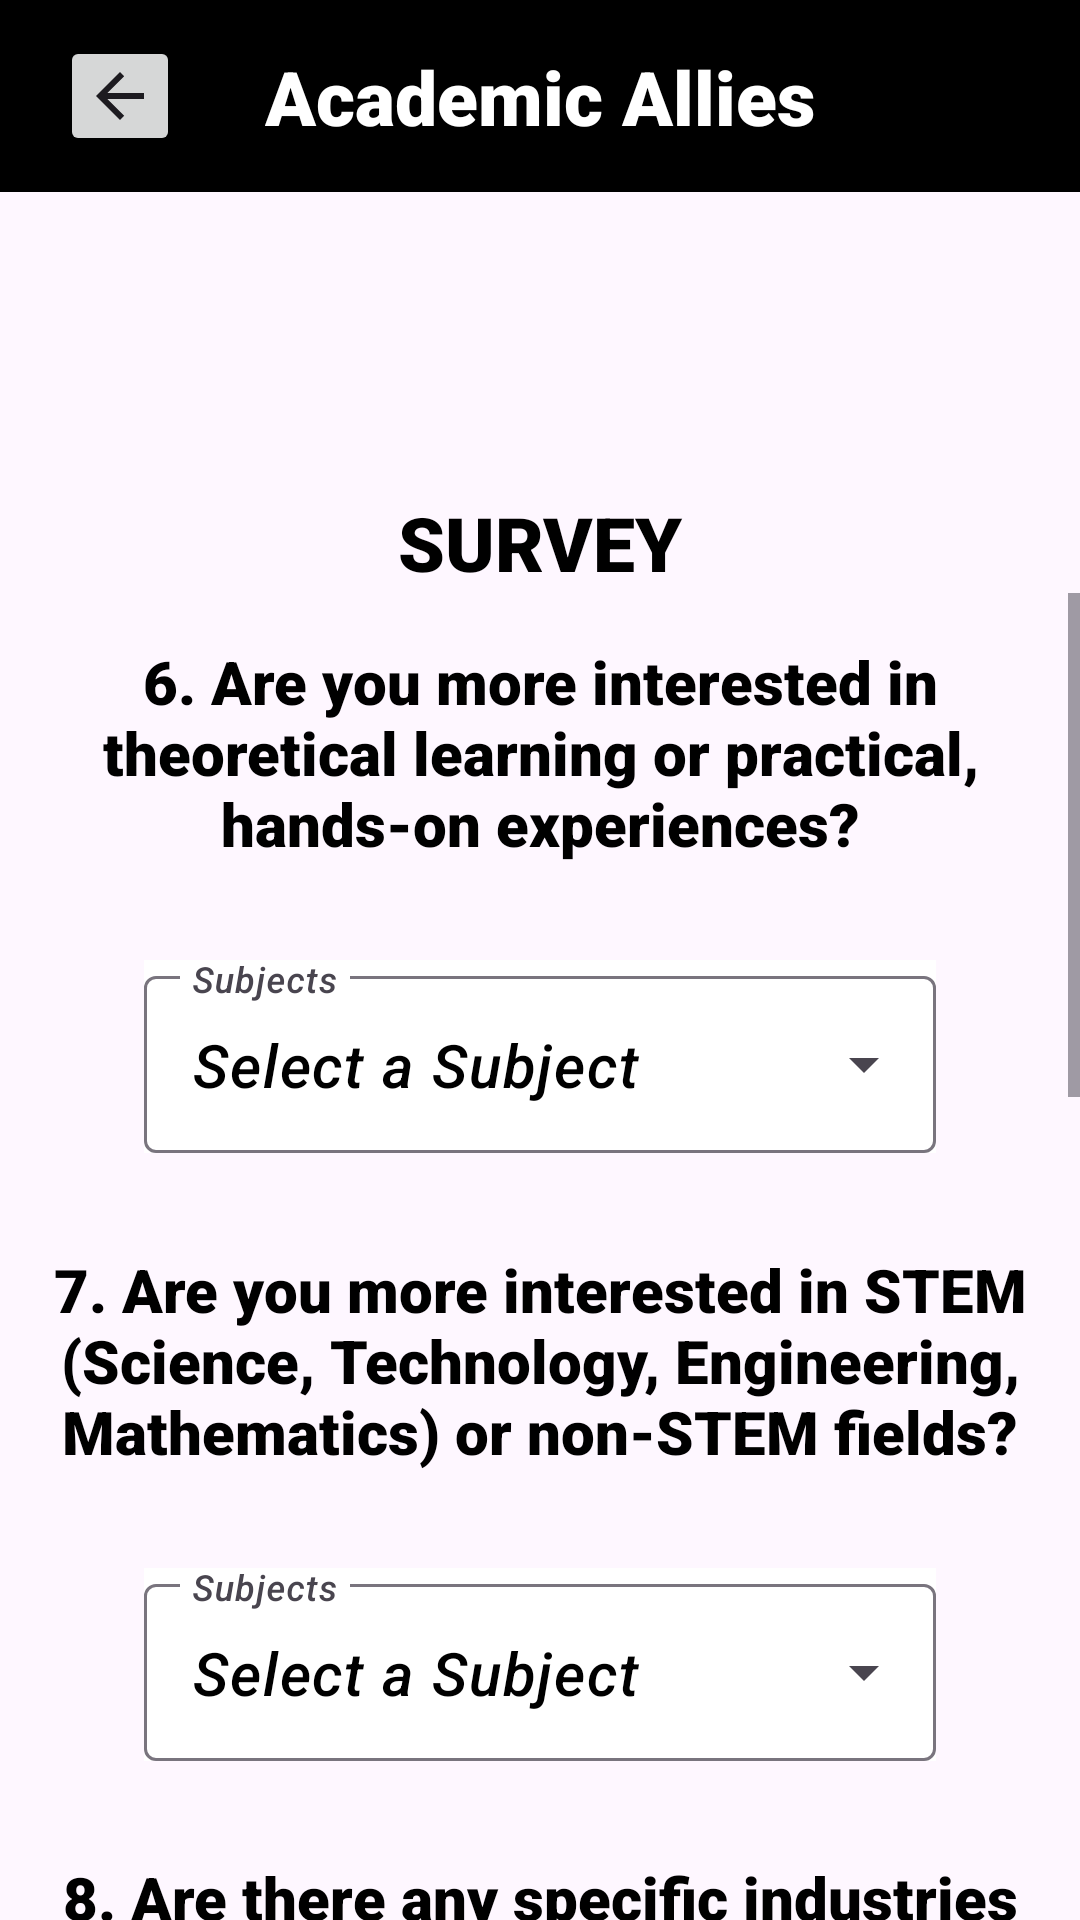

Write the Android layout XML for this screen, with the resource values it uses.
<!-- AndroidManifest.xml: application theme Theme.App -->
<!-- res/layout/activity_survey_num2.xml -->
<?xml version="1.0" encoding="utf-8"?>
<androidx.constraintlayout.widget.ConstraintLayout xmlns:android="http://schemas.android.com/apk/res/android"
    xmlns:app="http://schemas.android.com/apk/res-auto"
    xmlns:tools="http://schemas.android.com/tools"
    android:layout_width="match_parent"
    android:layout_height="match_parent"
    android:background="@drawable/moon"
    tools:context=".SurveyActivity">

    <androidx.appcompat.widget.Toolbar
        android:id="@+id/toolbar"
        android:layout_width="match_parent"
        android:layout_height="wrap_content"
        android:background="@color/black"
        android:minHeight="?attr/actionBarSize"
        android:theme="?attr/actionBarTheme"
        app:layout_constraintEnd_toEndOf="parent"
        app:layout_constraintStart_toStartOf="parent"
        app:layout_constraintTop_toTopOf="parent" />

    <TextView
        android:id="@+id/textView4"
        android:layout_width="wrap_content"
        android:layout_height="wrap_content"
        android:text="Academic Allies"
        android:textColor="@color/white"
        android:textSize="25dp"
        android:fontFamily="sans-serif-black"
        app:layout_constraintBottom_toBottomOf="@+id/toolbar"
        app:layout_constraintEnd_toEndOf="@+id/toolbar"
        app:layout_constraintStart_toStartOf="@+id/toolbar"
        app:layout_constraintTop_toTopOf="parent" />

    <ImageButton
        android:id="@+id/backbtn"
        android:layout_width="40dp"
        android:layout_height="40dp"
        android:layout_marginStart="20dp"
        app:layout_constraintBottom_toBottomOf="@+id/toolbar"
        app:layout_constraintStart_toStartOf="parent"
        app:layout_constraintTop_toTopOf="parent"
        app:srcCompat="?attr/actionModeCloseDrawable"
        tools:ignore="SpeakableTextPresentCheck,TouchTargetSizeCheck" />

    <TextView
        android:id="@+id/surveytext"
        android:layout_width="wrap_content"
        android:layout_height="wrap_content"
        android:layout_marginTop="100dp"
        android:text="SURVEY"
        android:textColor="@color/black"
        android:textSize="25dp"
        android:fontFamily="sans-serif-black"
        app:layout_constraintEnd_toEndOf="parent"
        app:layout_constraintStart_toStartOf="parent"
        app:layout_constraintTop_toBottomOf="@+id/toolbar" />

    <ScrollView
        android:id="@+id/scrollView"
        android:layout_width="match_parent"
        android:layout_height="0dp"
        app:layout_constraintBottom_toBottomOf="parent"
        app:layout_constraintEnd_toEndOf="parent"
        app:layout_constraintStart_toStartOf="parent"
        app:layout_constraintTop_toBottomOf="@+id/surveytext"
        tools:ignore="ExtraText">>

        <LinearLayout
            android:layout_width="match_parent"
            android:layout_height="wrap_content"
            android:orientation="vertical"
            android:padding="16dp">


            <TextView
                android:id="@+id/qs6"
                android:layout_width="match_parent"
                android:layout_height="match_parent"
                android:gravity="center"
                android:inputType="none"
                android:fontFamily="sans-serif-black"
                android:text="@string/q6"
                android:textColor="@color/black"
                android:textSize="20dp" />

            <com.google.android.material.textfield.TextInputLayout
                style="@style/Widget.Material3.TextInputLayout.OutlinedBox.Dense.ExposedDropdownMenu"
                android:layout_width="match_parent"
                android:layout_height="wrap_content"
                android:layout_marginTop="32dp"
                android:layout_margin="32dp"
                android:layout_marginEnd="32dp"
                android:hint="Subjects"
                android:background="@color/white">

                <AutoCompleteTextView
                    android:id="@+id/autoCompleteTextView"
                    android:layout_width="match_parent"
                    android:layout_height="wrap_content"
                    android:layout_weight="1"
                    android:paddingTop="16dp"
                    android:paddingBottom="16dp"
                    android:textSize="20dp"
                    android:textColor="@color/black"
                    android:fontFamily="sans-serif-medium"
                    android:inputType="none"
                    android:textStyle="italic"
                    android:text="Select a Subject" />

            </com.google.android.material.textfield.TextInputLayout>
            <TextView
                android:id="@+id/qs7"
                android:layout_width="match_parent"
                android:layout_height="match_parent"
                android:gravity="center"
                android:inputType="none"
                android:fontFamily="sans-serif-black"
                android:text="@string/q7"
                android:textColor="@color/black"
                android:textSize="20dp" />

            <com.google.android.material.textfield.TextInputLayout
                style="@style/Widget.Material3.TextInputLayout.OutlinedBox.Dense.ExposedDropdownMenu"
                android:layout_width="match_parent"
                android:layout_height="wrap_content"
                android:layout_marginTop="32dp"
                android:layout_margin="32dp"
                android:layout_marginEnd="32dp"
                android:hint="Subjects"
                android:background="@color/white">

                <AutoCompleteTextView
                    android:id="@+id/autoCompleteTextView1"
                    android:layout_width="match_parent"
                    android:layout_height="wrap_content"
                    android:layout_weight="1"
                    android:paddingTop="16dp"
                    android:paddingBottom="16dp"
                    android:textSize="20dp"
                    android:textColor="@color/black"
                    android:fontFamily="sans-serif-medium"
                    android:inputType="none"
                    android:textStyle="italic"
                    android:text="Select a Subject" />

            </com.google.android.material.textfield.TextInputLayout>
            <TextView
                android:id="@+id/qs8"
                android:layout_width="match_parent"
                android:layout_height="match_parent"
                android:gravity="center"
                android:inputType="none"
                android:fontFamily="sans-serif-black"
                android:text="@string/q8"
                android:textColor="@color/black"
                android:textSize="20dp" />
            <com.google.android.material.textfield.TextInputLayout
                android:layout_width="match_parent"
                android:layout_height="match_parent"
                android:layout_marginTop="32dp"
                android:layout_margin="32dp"
                android:layout_marginEnd="32dp"
                android:background="@color/white">

                <EditText
                    android:id="@+id/editText5"
                    android:layout_width="match_parent"
                    android:layout_height="wrap_content"
                    android:layout_weight="1"
                    android:paddingTop="16dp"
                    android:paddingBottom="16dp"
                    android:textSize="20dp"
                    android:textColor="@color/black"
                    android:textColorHint="@color/black"
                    android:fontFamily="sans-serif-medium"
                    android:textStyle="italic"
                    android:hint="Enter your answer" />
            </com.google.android.material.textfield.TextInputLayout>


            <TextView
                android:id="@+id/qs9"
                android:layout_width="match_parent"
                android:layout_height="match_parent"
                android:gravity="center"
                android:inputType="none"
                android:fontFamily="sans-serif-black"
                android:text="@string/q9"
                android:textColor="@color/black"
                android:textSize="20dp" />

            <com.google.android.material.textfield.TextInputLayout
                android:layout_width="match_parent"
                android:layout_height="match_parent"
                android:layout_marginTop="32dp"
                android:layout_margin="32dp"
                android:layout_marginEnd="32dp"
                android:background="@color/white">

                <EditText
                    android:id="@+id/editText4"
                    android:layout_width="match_parent"
                    android:layout_height="wrap_content"
                    android:layout_weight="1"
                    android:paddingTop="16dp"
                    android:paddingBottom="16dp"
                    android:textSize="20dp"
                    android:textColorHint="@color/black"
                    android:textColor="@color/black"
                    android:fontFamily="sans-serif-medium"
                    android:inputType="none"
                    android:textStyle="italic"
                    android:hint="Enter your answer" />
            </com.google.android.material.textfield.TextInputLayout>

            <TextView
                android:id="@+id/qs10"
                android:layout_width="match_parent"
                android:layout_height="match_parent"
                android:gravity="center"
                android:inputType="none"
                android:fontFamily="sans-serif-black"
                android:text="@string/q10"
                android:textColor="@color/black"
                android:textSize="20dp" />
            <com.google.android.material.textfield.TextInputLayout
                style="@style/Widget.Material3.TextInputLayout.OutlinedBox.Dense.ExposedDropdownMenu"
                android:layout_width="match_parent"
                android:layout_height="wrap_content"
                android:layout_marginTop="32dp"
                android:layout_margin="32dp"
                android:layout_marginEnd="32dp"
                android:hint="Subjects"
                android:background="@color/white">

                <AutoCompleteTextView
                    android:id="@+id/autoCompleteTextView2"
                    android:layout_width="match_parent"
                    android:layout_height="wrap_content"
                    android:layout_weight="1"
                    android:paddingTop="16dp"
                    android:paddingBottom="16dp"
                    android:textSize="20dp"
                    android:textColor="@color/black"
                    android:fontFamily="sans-serif-medium"
                    android:inputType="none"
                    android:textStyle="italic"
                    android:text="Select a Subject" />

            </com.google.android.material.textfield.TextInputLayout>

            <Button
                android:id="@+id/next1"
                android:layout_width="200dp"
                android:layout_height="wrap_content"
                android:layout_gravity="center"
                android:background="@drawable/button_corner"
                android:text="Confirm and Next"
                android:textSize="15dp"
                tools:ignore="TextSizeCheck" />

        </LinearLayout>
    </ScrollView>

</androidx.constraintlayout.widget.ConstraintLayout>
<!-- resources referenced by this layout -->
<resources>
  <!-- drawable button_corner (drawable) -->
  <?xml version="1.0" encoding="utf-8"?>
  <shape xmlns:android="http://schemas.android.com/apk/res/android"
      android:shape="rectangle"
      >
      <corners android:radius="24dp"/>
      <stroke android:width="1dip" android:color="@color/white" ></stroke>
      <solid android:color="#108AB4"></solid>
      <solid android:color="#BBBBBB"></solid>
  
  </shape>
  <string name="q10" translatable="false">"10. If you had to choose your career between the academics and extra curricular activity (like sports field), which one would you prefer?"</string>
  <string name="q6" translatable="false">"6. Are you more interested in theoretical learning or practical, hands-on experiences?"</string>
  <string name="q7" translatable="false">"7. Are you more interested in STEM (Science, Technology, Engineering, Mathematics) or non-STEM fields?"</string>
  <string name="q8" translatable="false">"8. Are there any specific industries or sectors you are particularly interested in, such as healthcare, technology, education, finance, etc.?"</string>
  <string name="q9" translatable="false">"9. Any other extra curricular activities you are interested in apart from academics?"</string>
  <style name="Theme.App" parent="Base.Theme.App" />
  <style name="Base.Theme.App" parent="Theme.Material3.DayNight.NoActionBar">
          
          
          <item name="android:statusBarColor">@android:color/transparent</item>
          <item name="android:windowTranslucentStatus">true</item>
      </style>
  <!-- not gathered from this repository: default colours our renderer supplied (Android Studio template values) -->
  <color name="black">#FF000000</color>
  <color name="white">#FFFFFFFF</color>
</resources>
